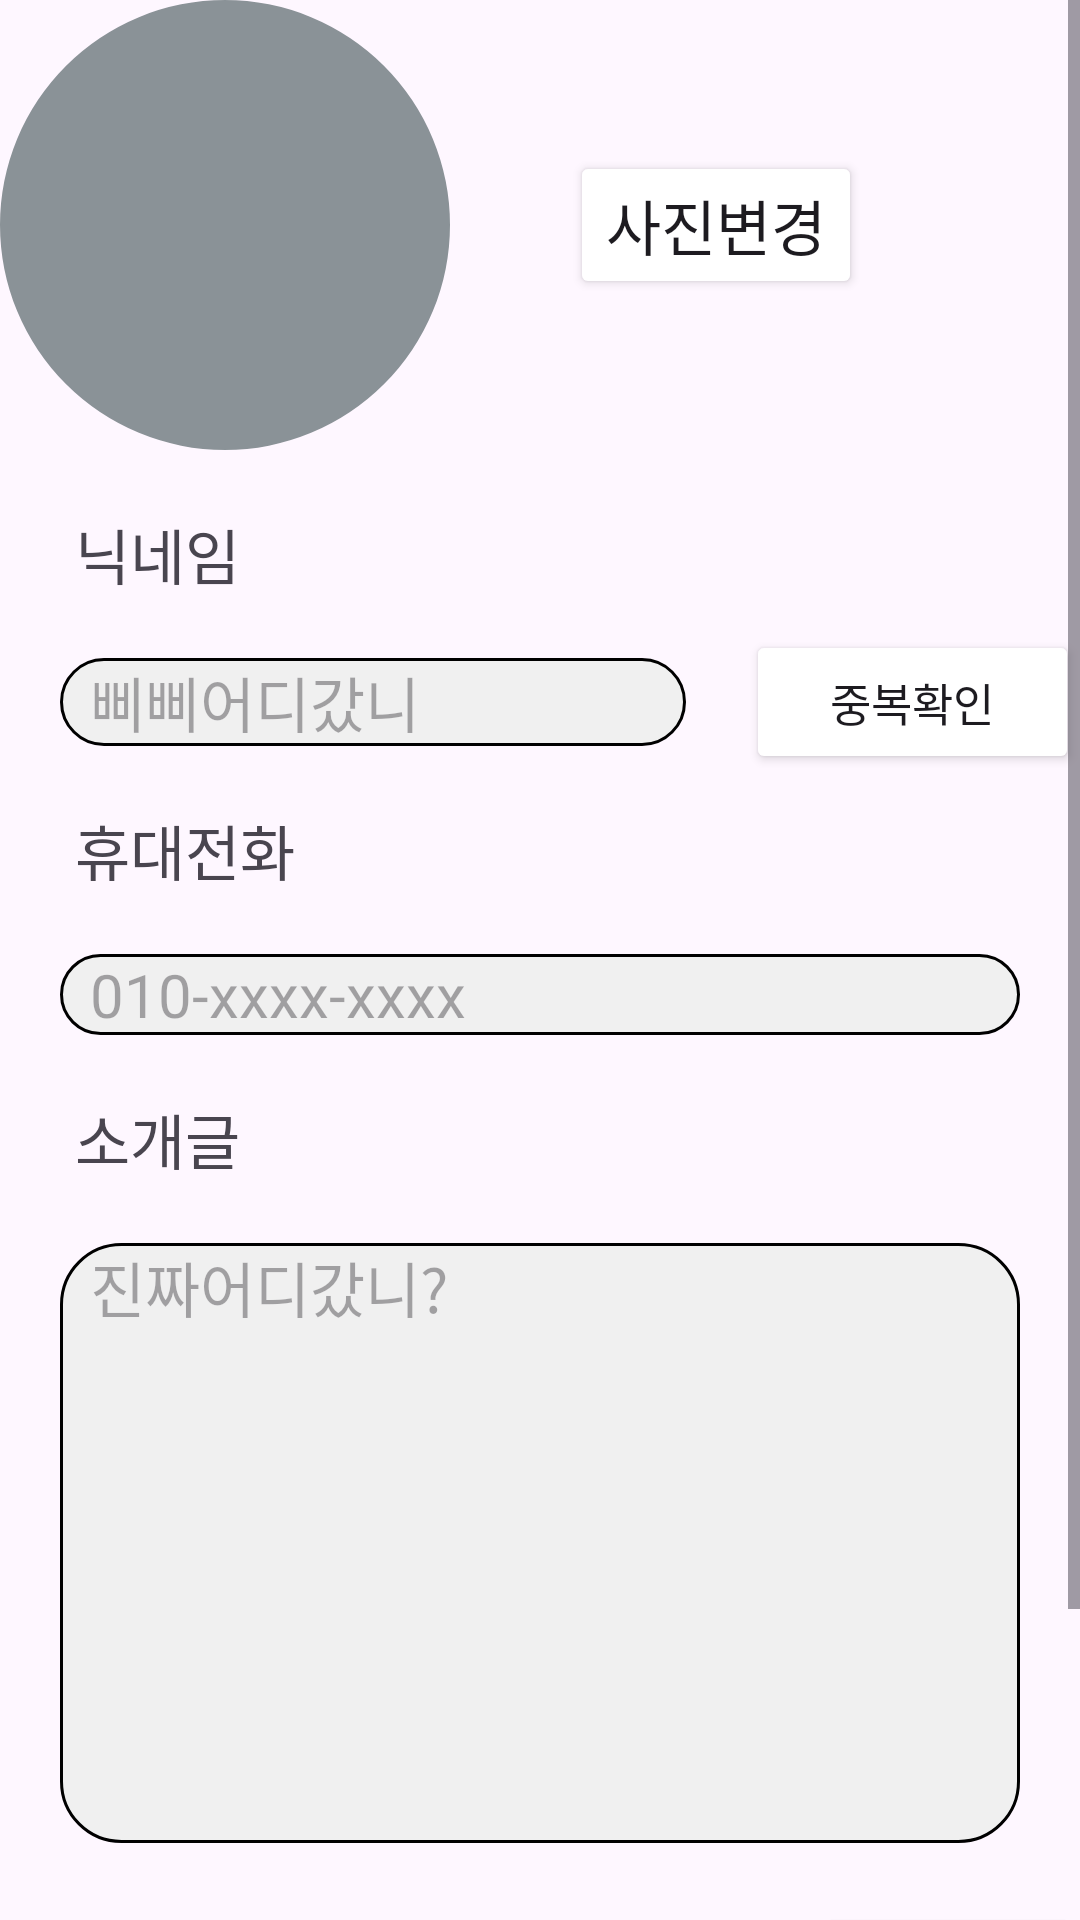

This screen was rendered from an Android layout file. Write that file and the resources it references.
<!-- AndroidManifest.xml: application theme Theme.Practice1 -->
<!-- res/layout/fragment_profile_edit.xml -->
<?xml version="1.0" encoding="utf-8"?>
<FrameLayout xmlns:android="http://schemas.android.com/apk/res/android"
    xmlns:tools="http://schemas.android.com/tools"
    xmlns:app="http://schemas.android.com/apk/res-auto"
    android:layout_width="match_parent"
    android:layout_height="match_parent"
    tools:context=".ProfileEditFragment">

    <ScrollView
        android:layout_width="match_parent"
        android:layout_height="match_parent">

        <LinearLayout
            android:layout_width="match_parent"
            android:layout_height="wrap_content"
            android:orientation="vertical">

            <LinearLayout
                android:layout_width="match_parent"
                android:layout_height="wrap_content"
                android:orientation="horizontal"
                android:paddingBottom="20dp">

                
                <com.google.android.material.imageview.ShapeableImageView
                    android:id="@+id/profileImg"
                    android:layout_width="150dp"
                    android:layout_height="150dp"
                    android:layout_gravity="center"
                    android:background="@color/material_dynamic_neutral_variant60"
                    app:shapeAppearanceOverlay="@style/ShapeAppearanceOverlay.Circle"
                    android:scaleType="centerCrop" />

                <Button
                    android:layout_width="wrap_content"
                    android:layout_height="wrap_content"
                    android:text="사진변경"
                    android:textSize="20dp"
                    android:layout_marginLeft="40dp"
                    android:layout_gravity="center_vertical"/>

            </LinearLayout>

            <TextView
                android:layout_width="wrap_content"
                android:layout_height="wrap_content"
                android:text="닉네임"
                android:textSize="20dp"
                android:paddingLeft="25dp">
            </TextView>

            <LinearLayout
                android:layout_width="match_parent"
                android:layout_height="wrap_content"
                android:orientation="horizontal"
                android:weightSum="1">

                <EditText
                    android:layout_gravity="center"
                    android:layout_weight="0.9"
                    android:layout_width="0dp"
                    android:layout_height="wrap_content"
                    android:hint="삐삐어디갔니"
                    android:paddingStart="10dp"
                    android:textSize="20dp"
                    android:background="@drawable/rounded_edittext_background"
                    android:layout_margin="20dp">
                </EditText>

                <Button
                    android:layout_gravity="center"
                    android:layout_weight="0.1"
                    android:layout_width="wrap_content"
                    android:layout_height="wrap_content"
                    android:text="중복확인"
                    android:textSize="15dp">
                </Button>
            </LinearLayout>

            <TextView
                android:layout_width="wrap_content"
                android:layout_height="wrap_content"
                android:paddingLeft="25dp"
                android:text="휴대전화"
                android:textSize="20dp">
            </TextView>

            <EditText
                android:layout_width="match_parent"
                android:layout_height="wrap_content"
                android:hint="010-xxxx-xxxx"
                android:paddingStart="10dp"
                android:textSize="20dp"
                android:background="@drawable/rounded_edittext_background"
                android:layout_margin="20dp">
            </EditText>

            <TextView
                android:layout_width="wrap_content"
                android:layout_height="wrap_content"
                android:text="소개글"
                android:textSize="20dp"
                android:paddingLeft="25dp">
            </TextView>

            <EditText
                android:layout_width="match_parent"
                android:layout_height="200dp"
                android:gravity="top|start"
                android:hint="진짜어디갔니?"
                android:textSize="20dp"
                android:paddingStart="10dp"
                android:background="@drawable/rounded_edittext_background"
                android:layout_margin="20dp">
            </EditText>

            <Button
                android:layout_width="wrap_content"
                android:layout_height="wrap_content"
                android:text="저장"
                android:textSize="20dp"
                android:layout_gravity="end"
                android:layout_marginBottom="80dp">
            </Button>

        </LinearLayout>

    </ScrollView>

</FrameLayout>
<!-- resources referenced by this layout -->
<resources>
  <!-- drawable rounded_edittext_background (drawable) -->
  <?xml version="1.0" encoding="utf-8"?>
  <shape xmlns:android="http://schemas.android.com/apk/res/android"
      android:shape="rectangle">
      <corners android:radius="20dp" /> 
      <solid android:color="#F0F0F0" /> 
      <stroke
          android:width="1dp"
          android:color="@android:color/black" /> 
  </shape>
  <style name="ShapeAppearanceOverlay.Circle" parent="">
          <item name="shapeAppearanceOverlay">@style/ShapeAppearanceOverlay.Circle</item>
          <item name="cornerFamily">rounded</item>
          <item name="cornerSize">50%</item>
      </style>
  <style name="Theme.Practice1" parent="Base.Theme.Practice1" />
  <style name="Base.Theme.Practice1" parent="Theme.Material3.DayNight.NoActionBar">
          
          <item name="android:statusBarColor">#000000</item> 
          
          <item name="colorButtonNormal">#FFFFFF</item> 
          
          
  
      </style>
</resources>
